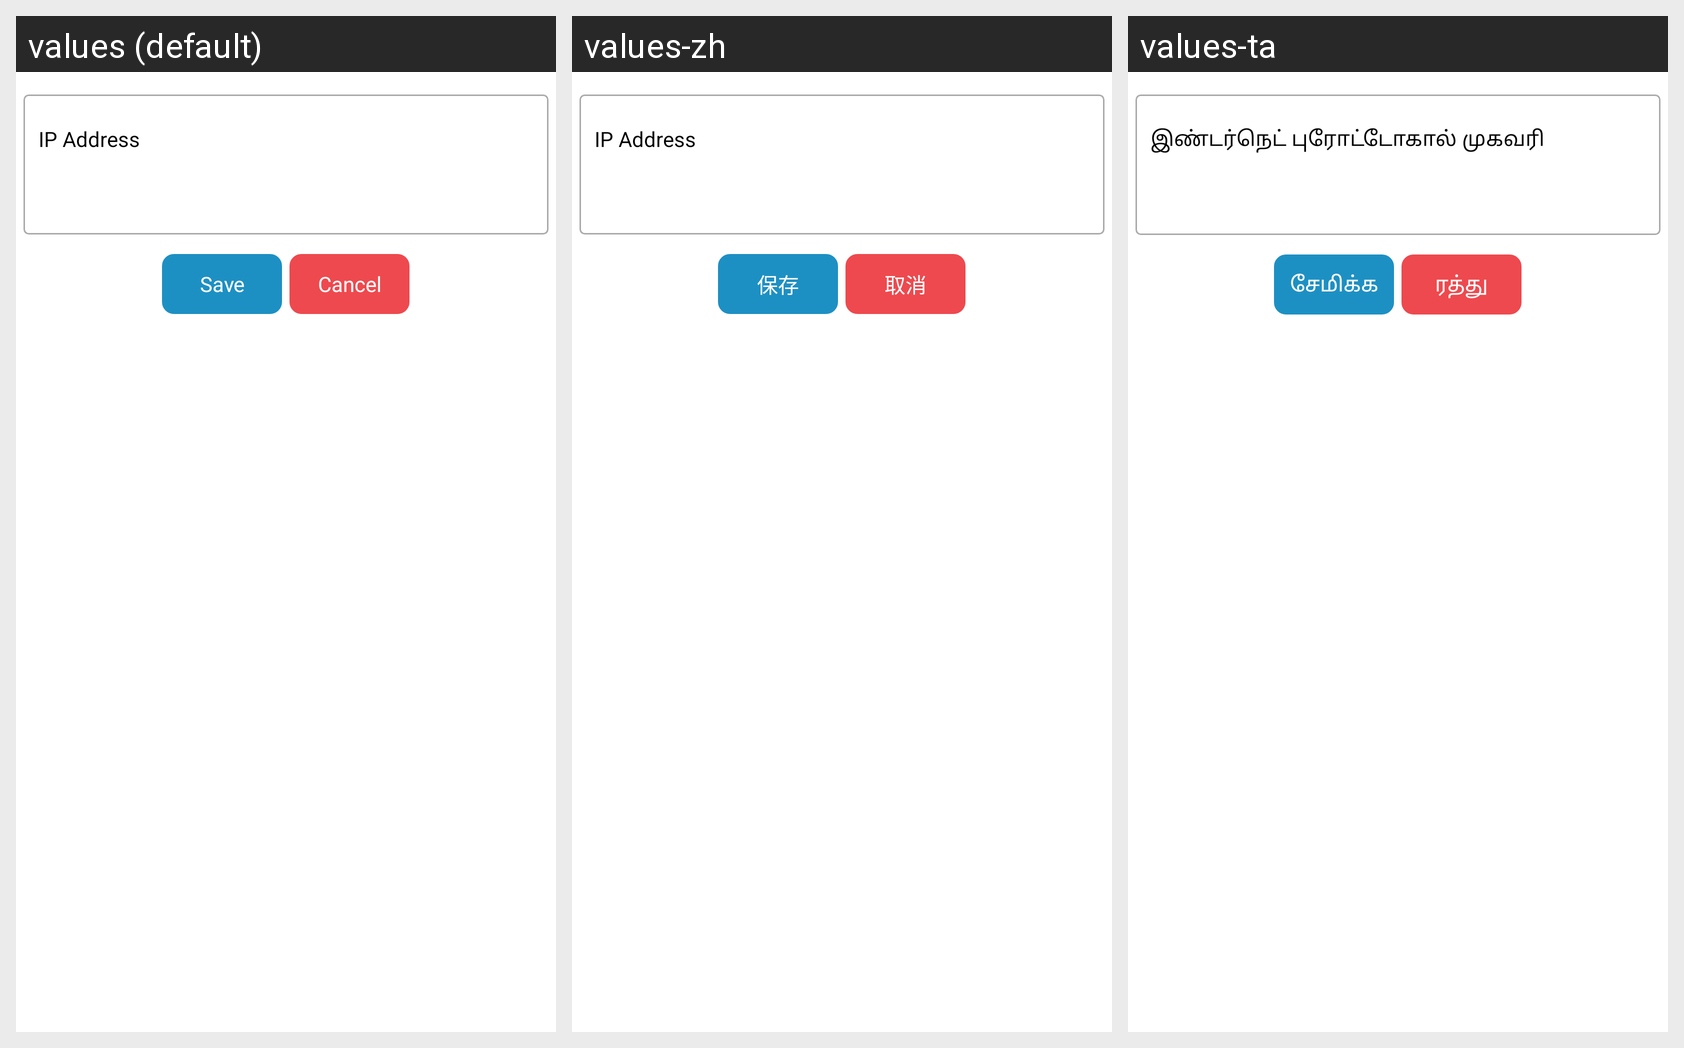

This grid shows one Android layout under several languages. Give, for every string resource on the screen, its name, the default text and each shown locale's text.
Android screen res/layout/settingsscreen.xml rendered under 3 locales, left to right: values (default), values-zh, values-ta. Device: Nexus 5 (rendered at 1080×1920; each locale shown at half size, 540×960, under a caption strip naming it); theme Theme.OTPMain.
Strings drawn on this screen, with the default value and each locale's value (text and hints the layout hard-codes, and strings that could not be matched under every locale, appear in the picture but are not listed):

ip_address
  values: IP Address
  values-zh: IP Address
  values-ta: இண்டர்நெட் புரோட்டோகால் முகவரி

cancel
  values: Cancel
  values-zh: 取消
  values-ta: ரத்து

save
  values: Save
  values-zh: 保存
  values-ta: சேமிக்க
